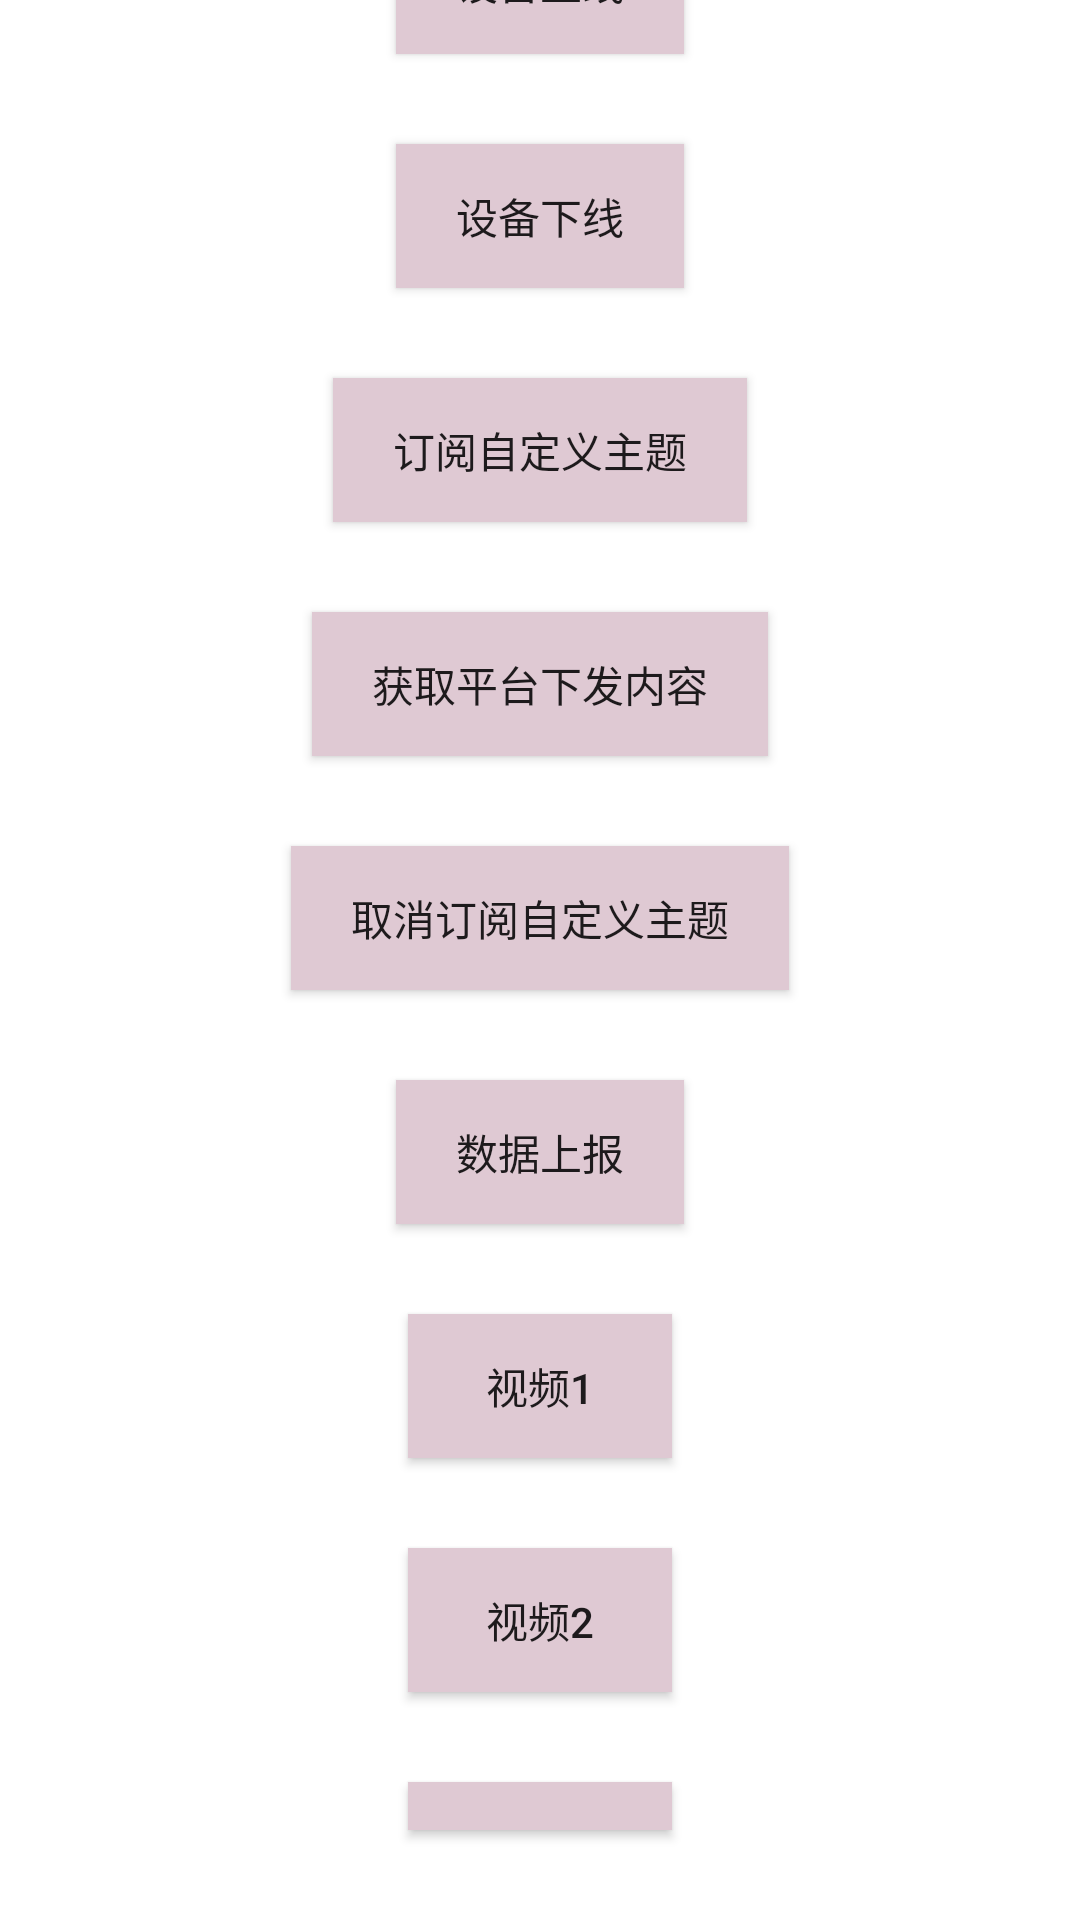

Layout XML and referenced resources for this Android screen:
<!-- AndroidManifest.xml: application theme Theme.AppoSDK_App -->
<!-- res/layout/activity_main.xml -->
<?xml version="1.0" encoding="utf-8"?>
<LinearLayout xmlns:android="http://schemas.android.com/apk/res/android"
    xmlns:app="http://schemas.android.com/apk/res-auto"
    xmlns:tools="http://schemas.android.com/tools"
    android:layout_width="match_parent"
    android:layout_height="match_parent"
    android:orientation="vertical"
    android:gravity="center"
    tools:context=".page.MainActivity">

    <Button
        android:id="@+id/tv_online"
        android:onClick="online"
        android:layout_width="wrap_content"
        android:layout_height="wrap_content"
        android:text="设备上线"
        android:paddingHorizontal="20dp"
        android:paddingVertical="6dp"
        android:background="#DFC9D3" />

    <Button
        android:id="@+id/tv_offline"
        android:onClick="offline"
        android:layout_marginTop="30dp"
        android:layout_width="wrap_content"
        android:layout_height="wrap_content"
        android:text="设备下线"
        android:paddingHorizontal="20dp"
        android:paddingVertical="6dp"
        android:background="#DFC9D3" />

    <Button
        android:id="@+id/tv_subscribe"
        android:onClick="appoSubscribe"
        android:layout_marginTop="30dp"
        android:layout_width="wrap_content"
        android:layout_height="wrap_content"
        android:text="订阅自定义主题"
        android:paddingHorizontal="20dp"
        android:paddingVertical="6dp"
        android:background="#DFC9D3" />

    <Button
        android:id="@+id/tv_appoResponse"
        android:onClick="appoResponse"
        android:layout_marginTop="30dp"
        android:layout_width="wrap_content"
        android:layout_height="wrap_content"
        android:text="获取平台下发内容"
        android:paddingHorizontal="20dp"
        android:paddingVertical="6dp"
        android:background="#DFC9D3"/>

    <Button
        android:id="@+id/tv_cancel"
        android:onClick="cancelAppoSubscribe"
        android:layout_marginTop="30dp"
        android:layout_width="wrap_content"
        android:layout_height="wrap_content"
        android:text="取消订阅自定义主题"
        android:paddingHorizontal="20dp"
        android:paddingVertical="6dp"
        android:background="#DFC9D3"/>

    <Button
        android:id="@+id/tv_share"
        android:onClick="appoRequest"
        android:layout_marginTop="30dp"
        android:layout_width="wrap_content"
        android:layout_height="wrap_content"
        android:text="数据上报"
        android:paddingHorizontal="20dp"
        android:paddingVertical="6dp"
        android:background="#DFC9D3"/>

    <Button
        android:id="@+id/tv_video_1"
        android:onClick="video1"
        android:layout_marginTop="30dp"
        android:layout_width="wrap_content"
        android:layout_height="wrap_content"
        android:text="视频1"
        android:paddingHorizontal="20dp"
        android:paddingVertical="6dp"
        android:background="#DFC9D3"/>

    <Button
        android:id="@+id/tv_video_2"
        android:onClick="video2"
        android:layout_marginTop="30dp"
        android:layout_width="wrap_content"
        android:layout_height="wrap_content"
        android:text="视频2"
        android:paddingHorizontal="20dp"
        android:paddingVertical="6dp"
        android:background="#DFC9D3"/>

    <Button
        android:id="@+id/tv_video_3"
        android:onClick="video3"
        android:layout_marginTop="30dp"
        android:layout_width="wrap_content"
        android:layout_height="wrap_content"
        android:text="视频3"
        android:paddingHorizontal="20dp"
        android:paddingVertical="6dp"
        android:background="#DFC9D3"/>

    <Button
        android:id="@+id/tv_video_4"
        android:onClick="video4"
        android:layout_marginTop="30dp"
        android:layout_width="wrap_content"
        android:layout_height="wrap_content"
        android:text="视频4"
        android:paddingHorizontal="20dp"
        android:paddingVertical="6dp"
        android:background="#DFC9D3"/>

    <Button
        android:id="@+id/tv_video_5"
        android:onClick="video5"
        android:layout_marginTop="30dp"
        android:layout_width="wrap_content"
        android:layout_height="wrap_content"
        android:text="视频5"
        android:paddingHorizontal="20dp"
        android:paddingVertical="6dp"
        android:background="#DFC9D3"/>

</LinearLayout>
<!-- resources referenced by this layout -->
<resources>
  <style name="Theme.AppoSDK_App" parent="Theme.MaterialComponents.Light.NoActionBar">
          
          <item name="android:windowDisablePreview">true</item>
          
          <item name="android:windowIsTranslucent">true</item>
      </style>
</resources>
